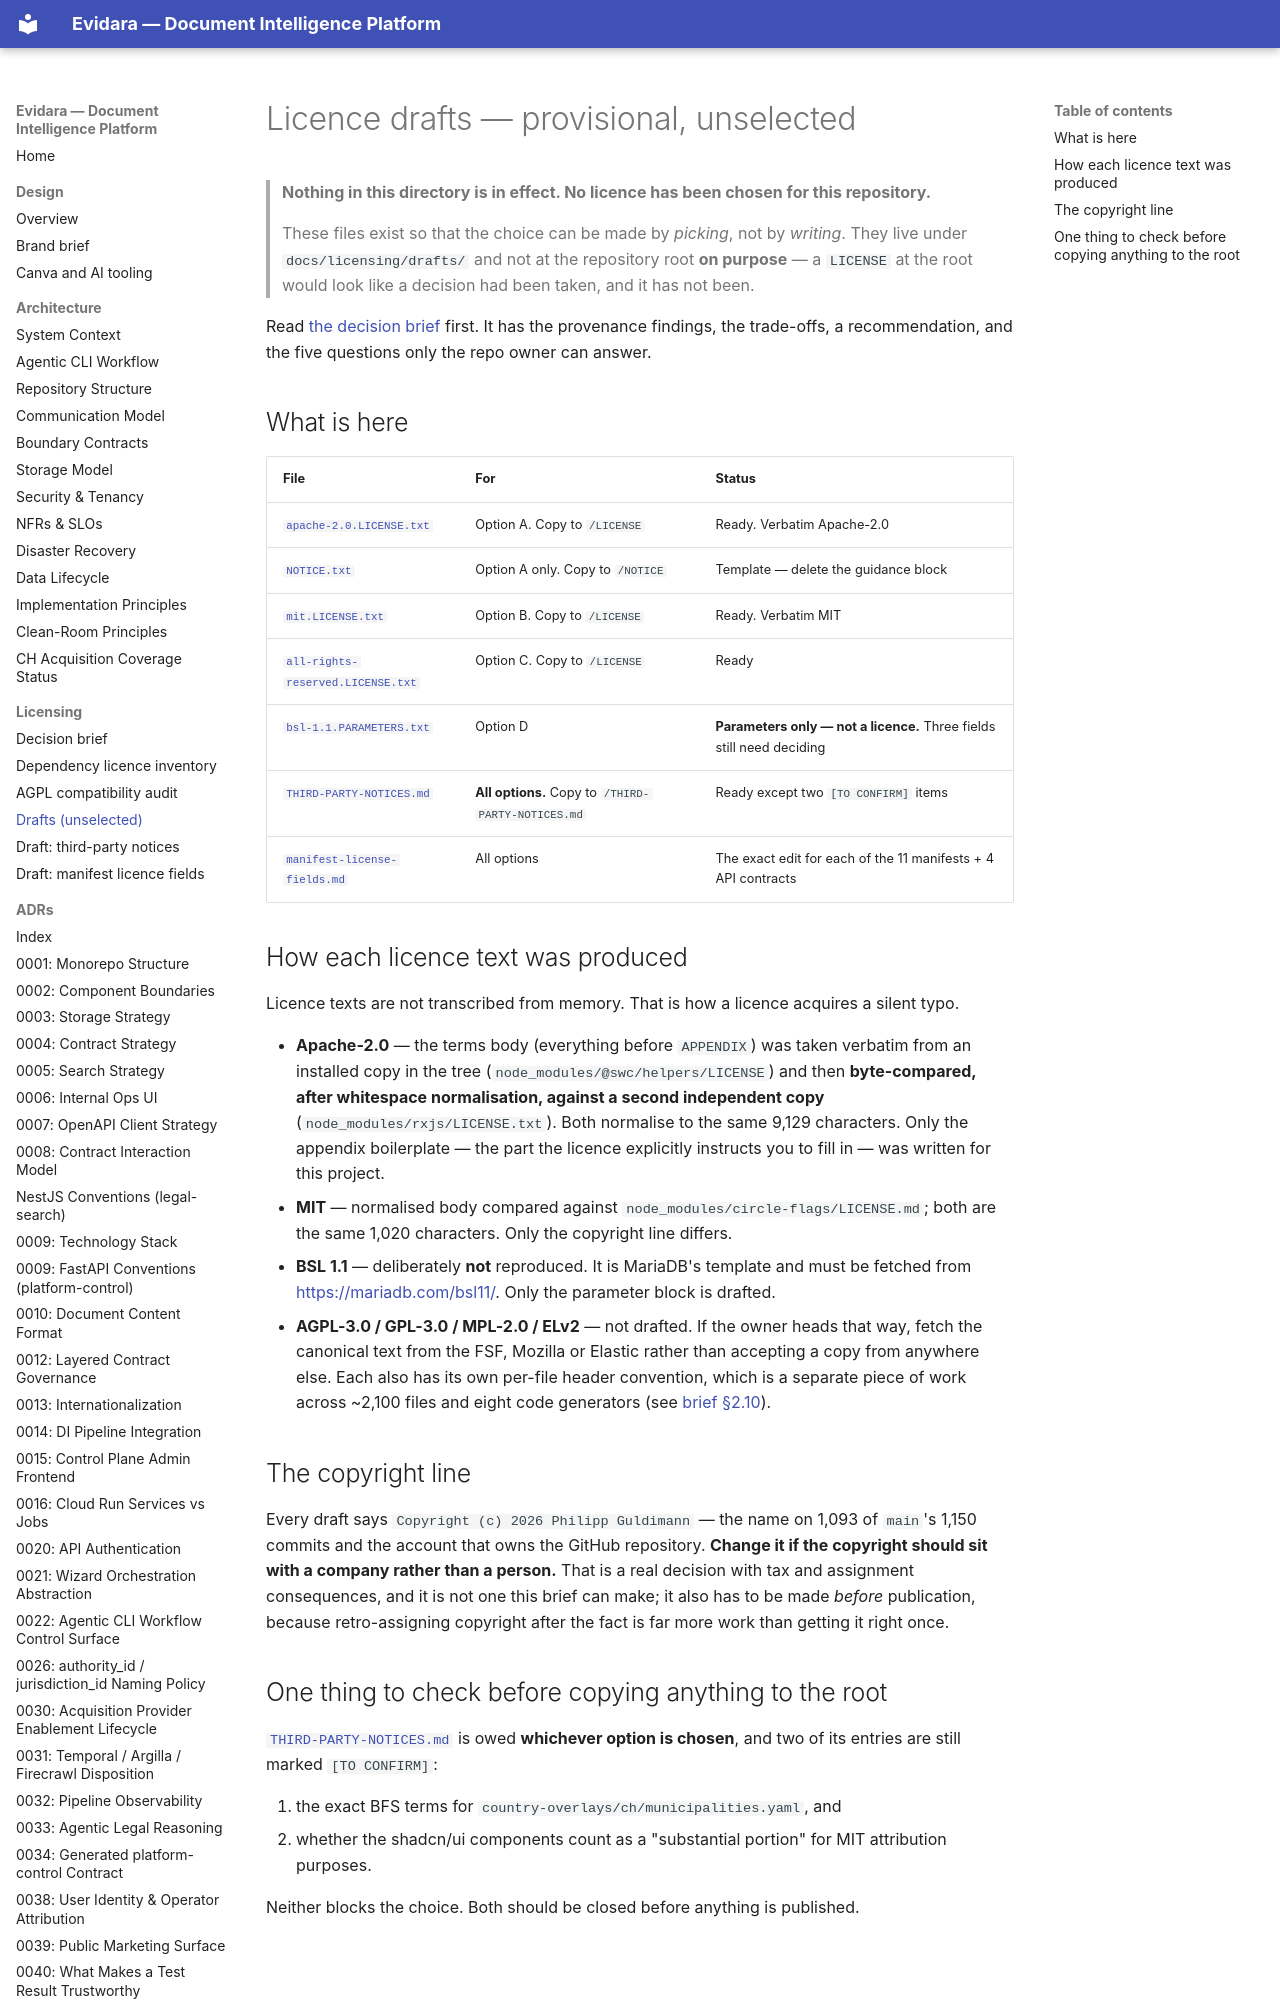

repository: philipplukas/evidara · page: licensing/drafts/index.html · generator: mkdocs

# Licence drafts — provisional, unselected

> **Nothing in this directory is in effect. No licence has been chosen for this repository.**
>
> These files exist so that the choice can be made by *picking*, not by *writing*. They live under
> `docs/licensing/drafts/` and not at the repository root **on purpose** — a `LICENSE` at the root
> would look like a decision had been taken, and it has not been.

Read [the decision brief](../README.md) first. It has the provenance findings, the trade-offs, a
recommendation, and the five questions only the repo owner can answer.

## What is here

| File | For | Status |
|---|---|---|
| [`apache-2.0.LICENSE.txt`](apache-2.0.LICENSE.txt) | Option A. Copy to `/LICENSE` | Ready. Verbatim Apache-2.0 |
| [`NOTICE.txt`](NOTICE.txt) | Option A only. Copy to `/NOTICE` | Template — delete the guidance block |
| [`mit.LICENSE.txt`](mit.LICENSE.txt) | Option B. Copy to `/LICENSE` | Ready. Verbatim MIT |
| [`all-rights-reserved.LICENSE.txt`](all-rights-reserved.LICENSE.txt) | Option C. Copy to `/LICENSE` | Ready |
| [`bsl-1.1.PARAMETERS.txt`](bsl-1.1.PARAMETERS.txt) | Option D | **Parameters only — not a licence.** Three fields still need deciding |
| [`THIRD-PARTY-NOTICES.md`](THIRD-PARTY-NOTICES.md) | **All options.** Copy to `/THIRD-PARTY-NOTICES.md` | Ready except two `[TO CONFIRM]` items |
| [`manifest-license-fields.md`](manifest-license-fields.md) | All options | The exact edit for each of the 11 manifests + 4 API contracts |
